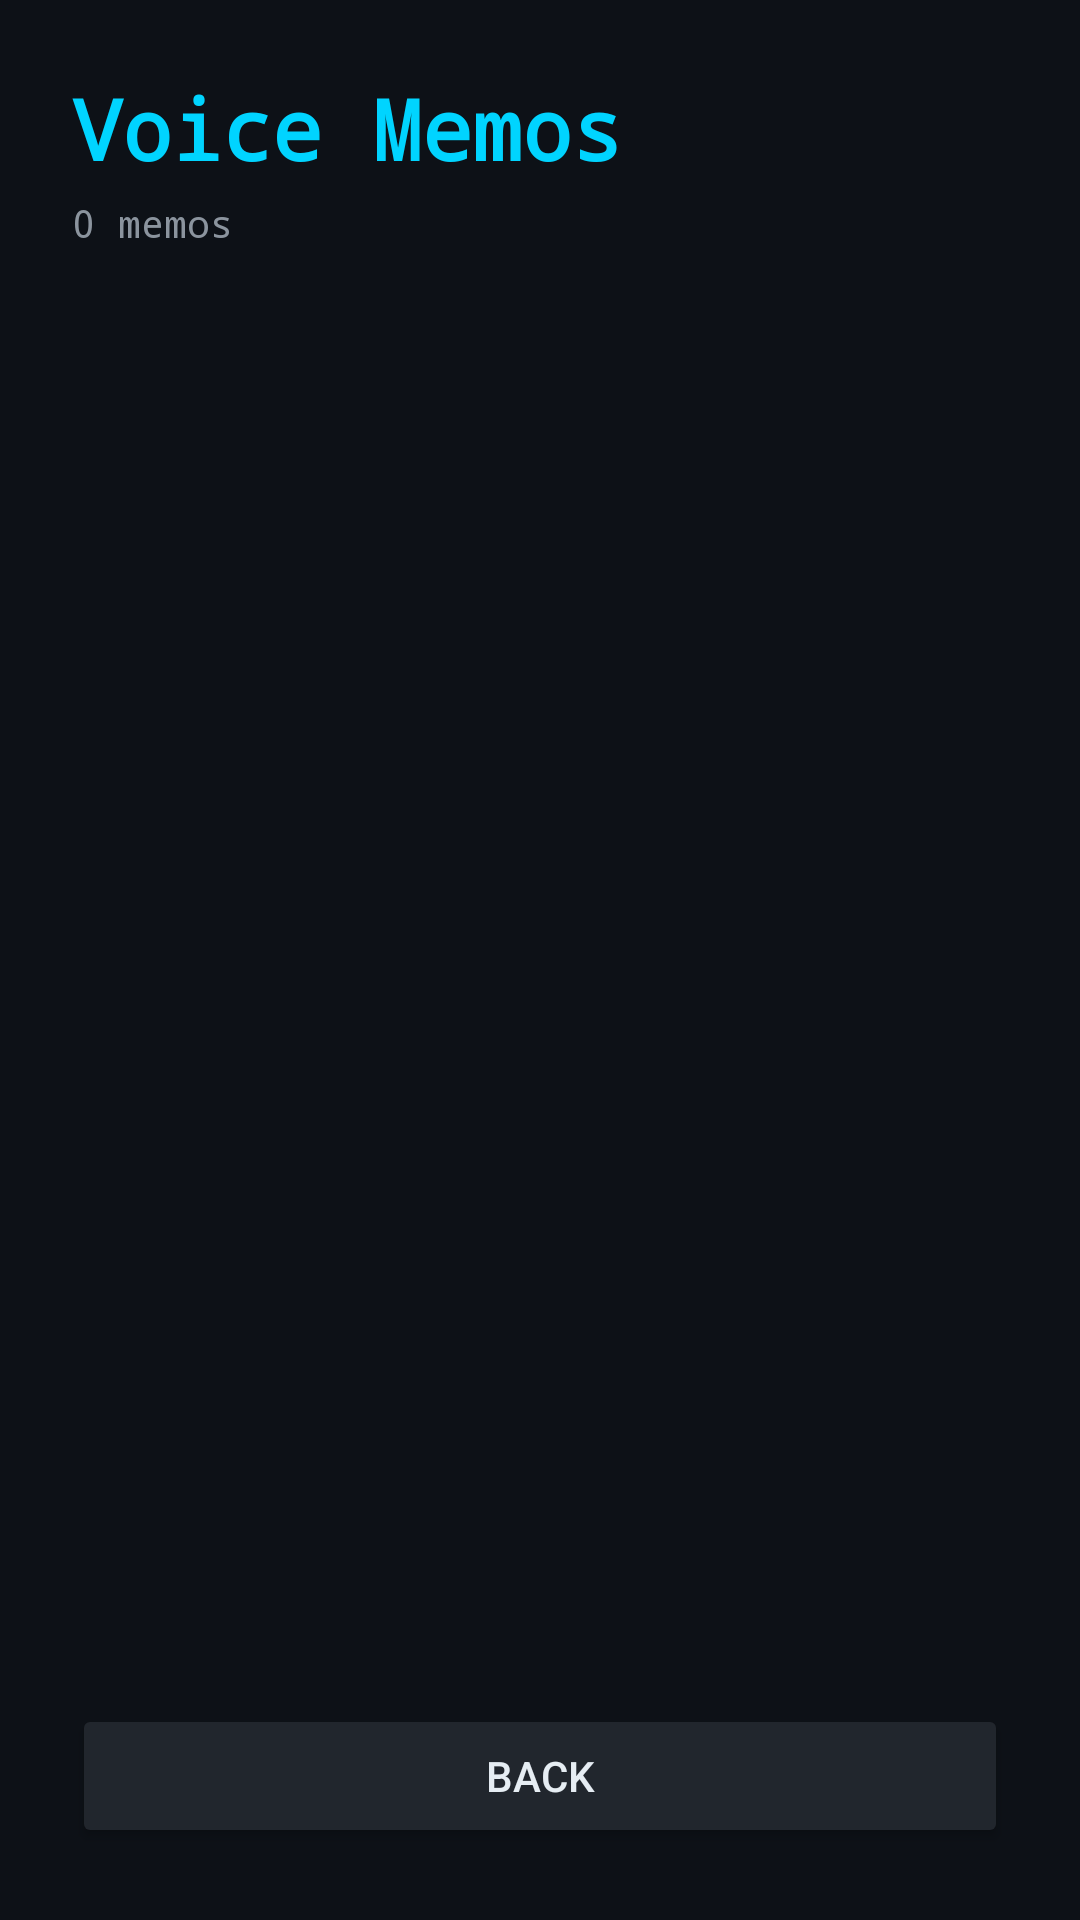

Here is an Android app screen rendered from its layout file. Give the layout XML and the strings, colors and styles it references.
<!-- AndroidManifest.xml: activity theme Theme.JarvisHermes -->
<!-- res/layout/activity_memoes.xml -->
<?xml version="1.0" encoding="utf-8"?>
<LinearLayout xmlns:android="http://schemas.android.com/apk/res/android"
    android:layout_width="match_parent"
    android:layout_height="match_parent"
    android:background="#0D1117"
    android:orientation="vertical"
    android:padding="24dp">

    <TextView
        android:layout_width="wrap_content"
        android:layout_height="wrap_content"
        android:text="Voice Memos"
        android:textColor="#00D4FF"
        android:textSize="28sp"
        android:textStyle="bold"
        android:fontFamily="monospace"/>

    <TextView
        android:id="@+id/textCount"
        android:layout_width="wrap_content"
        android:layout_height="wrap_content"
        android:text="0 memos"
        android:textColor="#8B949E"
        android:textSize="13sp"
        android:fontFamily="monospace"
        android:layout_marginTop="4dp"/>

    <TextView
        android:id="@+id/textEmpty"
        android:layout_width="match_parent"
        android:layout_height="wrap_content"
        android:text="No memos yet.\nSay 'note this' to record one."
        android:textColor="#6E7681"
        android:textSize="14sp"
        android:fontFamily="monospace"
        android:gravity="center"
        android:layout_marginTop="48dp"
        android:visibility="gone"/>

    <androidx.recyclerview.widget.RecyclerView
        android:id="@+id/recyclerMemos"
        android:layout_width="match_parent"
        android:layout_height="0dp"
        android:layout_weight="1"
        android:layout_marginTop="16dp"/>

    <Button
        android:id="@+id/btnBack"
        android:layout_width="match_parent"
        android:layout_height="48dp"
        android:layout_marginTop="16dp"
        android:text="Back"
        android:textColor="#E6EDF3"
        android:backgroundTint="#21262D"/>

</LinearLayout>
<!-- resources referenced by this layout -->
<resources>
  <style name="Theme.JarvisHermes" parent="Theme.MaterialComponents.DayNight.NoActionBar">
          <item name="android:windowBackground">@color/background</item>
          <item name="android:statusBarColor">@color/background</item>
          <item name="android:navigationBarColor">@color/background</item>
          <item name="colorPrimary">@color/accent</item>
          <item name="colorPrimaryDark">@color/background</item>
          <item name="colorAccent">@color/accent</item>
          <item name="colorOnSurface">@color/text_primary</item>
          <item name="colorSurface">@color/surface</item>
      </style>
  <color name="background">#0D1117</color>
  <color name="accent">#00D4FF</color>
  <color name="text_primary">#E6EDF3</color>
  <color name="surface">#161B22</color>
</resources>
